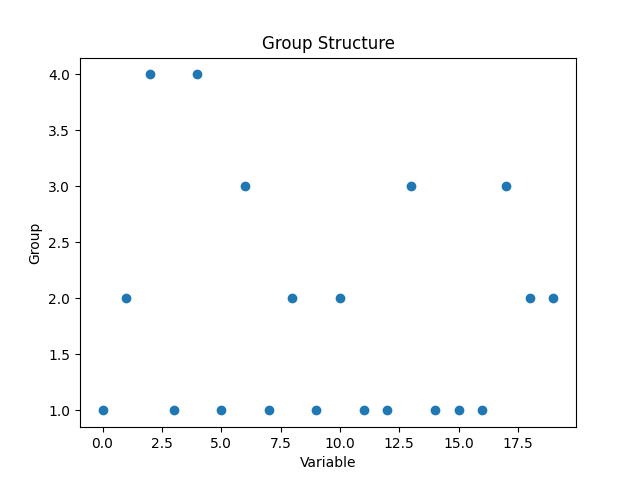

The file beside this chart, header and first rows:
Variable, Group0, 1
1, 2
2, 4
3, 1
4, 4
5, 1
6, 3
7, 1
8, 2
9, 1
10, 2
11, 1
12, 1
13, 3
14, 1
15, 1
16, 1
17, 3
18, 2
19, 2
